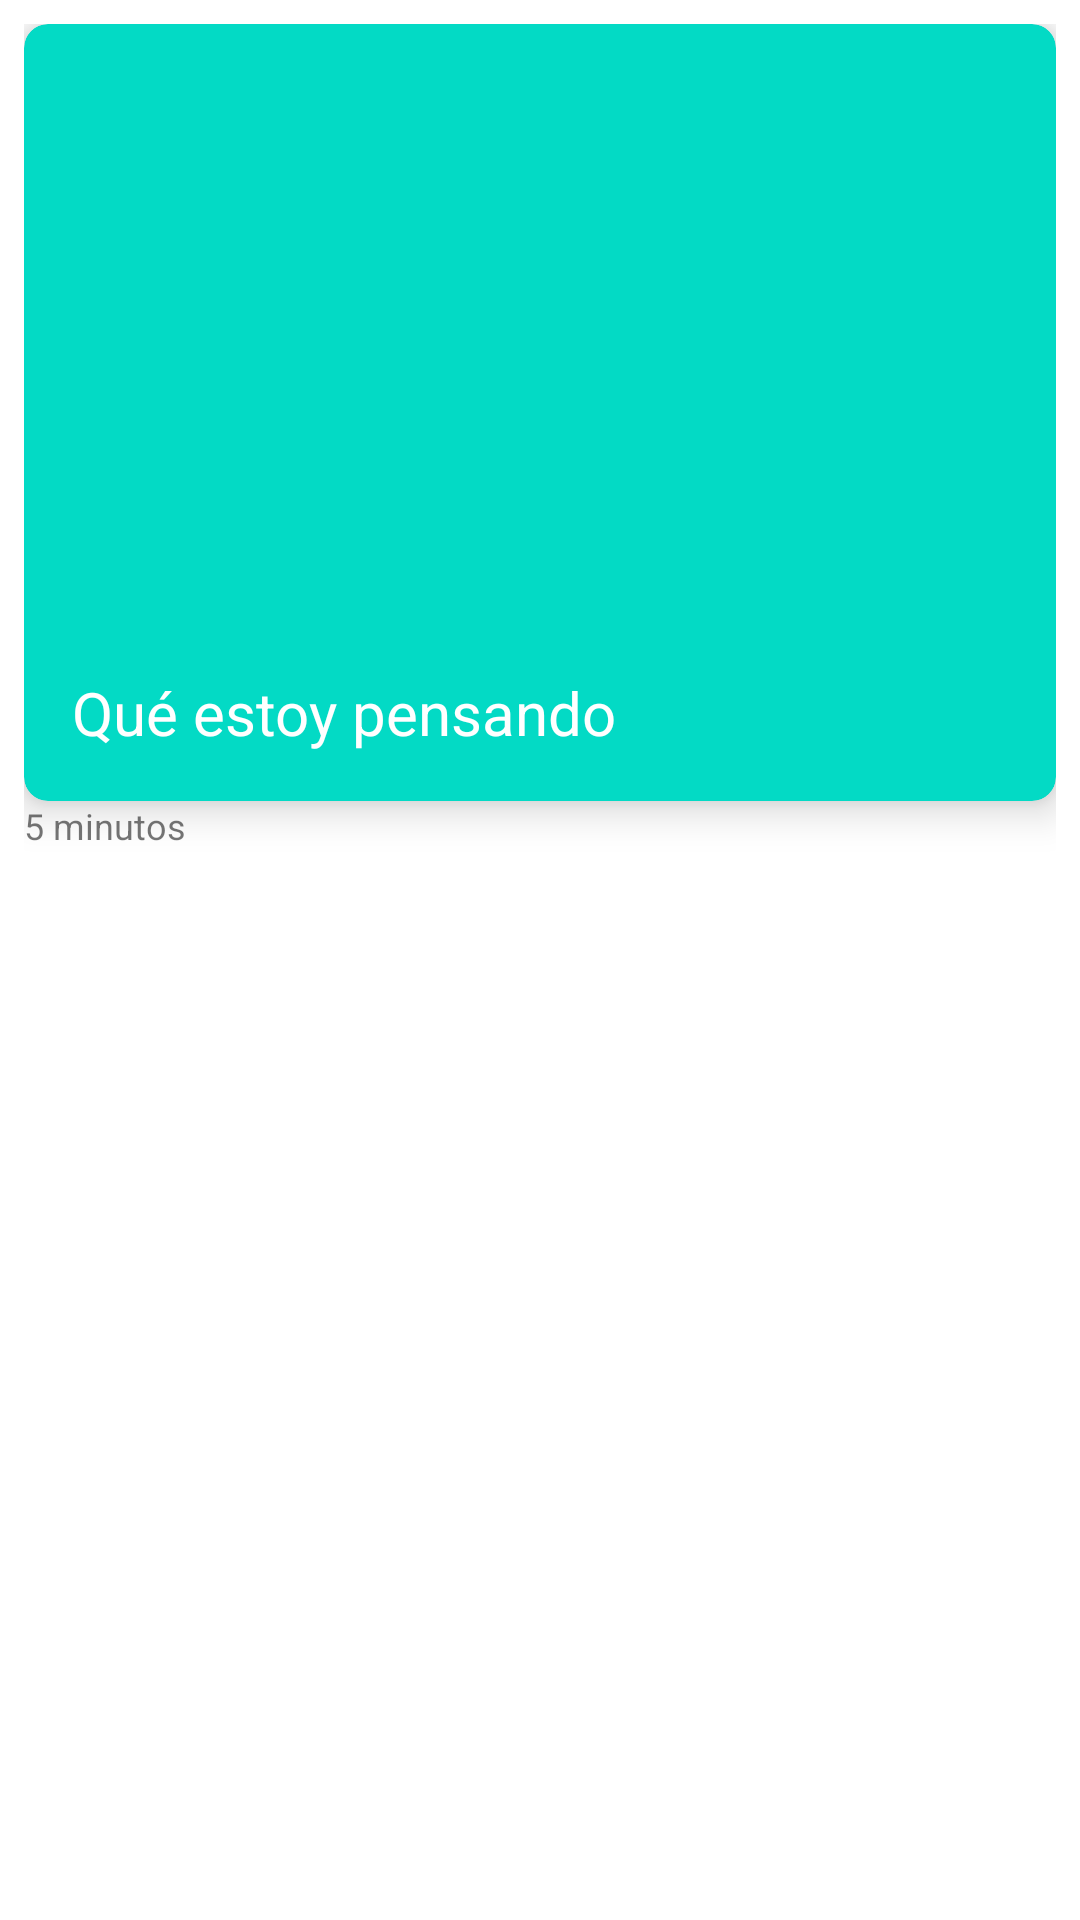

This screen was rendered from an Android layout file. Write that file and the resources it references.
<!-- AndroidManifest.xml: application theme Theme.ChatAppAndroid -->
<!-- res/layout/layout_message_picture_own.xml -->
<?xml version="1.0" encoding="utf-8"?>
<LinearLayout xmlns:android="http://schemas.android.com/apk/res/android"
    xmlns:app="http://schemas.android.com/apk/res-auto"
    android:background="@color/chat_bg"
    android:layout_width="match_parent"
    android:layout_height="wrap_content"
    android:orientation="vertical"
    android:padding="8dp">

    <androidx.cardview.widget.CardView
        android:layout_width="match_parent"
        android:layout_height="wrap_content"
        app:cardBackgroundColor="@color/colorAccent"
        app:cardCornerRadius="8dp"
        app:cardElevation="8dp">

        <LinearLayout
            android:layout_width="match_parent"
            android:layout_height="wrap_content"
            android:orientation="vertical"
            android:padding="16dp">

            <ImageView
                android:id="@+id/img_preview"
                android:layout_width="match_parent"
                android:layout_height="200dp"
                android:scaleType="fitXY"
                android:src="@drawable/ic_baseline_image_24"/>

            <TextView
                android:id="@+id/txt_chat_message"
                android:layout_width="wrap_content"
                android:layout_height="wrap_content"
                android:layout_gravity="center_vertical"
                android:layout_marginRight="4dp"
                android:textSize="20sp"
                android:text="Qué estoy pensando"
                android:textColor="@android:color/white"/>
        </LinearLayout>

    </androidx.cardview.widget.CardView>

    <TextView
        android:id="@+id/txt_time"
        android:text="5 minutos"
        android:textSize="12sp"
        android:layout_width="match_parent"
        android:layout_height="wrap_content" />

</LinearLayout>
<!-- resources referenced by this layout -->
<resources>
  <style name="Theme.ChatAppAndroid" parent="Theme.MaterialComponents.DayNight.NoActionBar">
          
          <item name="colorPrimary">@color/purple_500</item>
          <item name="colorPrimaryVariant">@color/purple_700</item>
          <item name="colorOnPrimary">@color/white</item>
          
          <item name="colorSecondary">@color/teal_200</item>
          <item name="colorSecondaryVariant">@color/teal_700</item>
          <item name="colorOnSecondary">@color/black</item>
          
          <item name="android:statusBarColor" tools:targetApi="l">?attr/colorPrimaryVariant</item>
          
      </style>
  <color name="purple_500">#FF6200EE</color>
  <color name="purple_700">#FF3700B3</color>
  <color name="white">#FFFFFFFF</color>
  <color name="teal_200">#FF03DAC5</color>
  <color name="teal_700">#FF018786</color>
  <color name="black">#FF000000</color>
  <!-- not gathered from this repository: default colours our renderer supplied (Android Studio template values) -->
  <color name="colorAccent">#FF03DAC5</color>
</resources>
